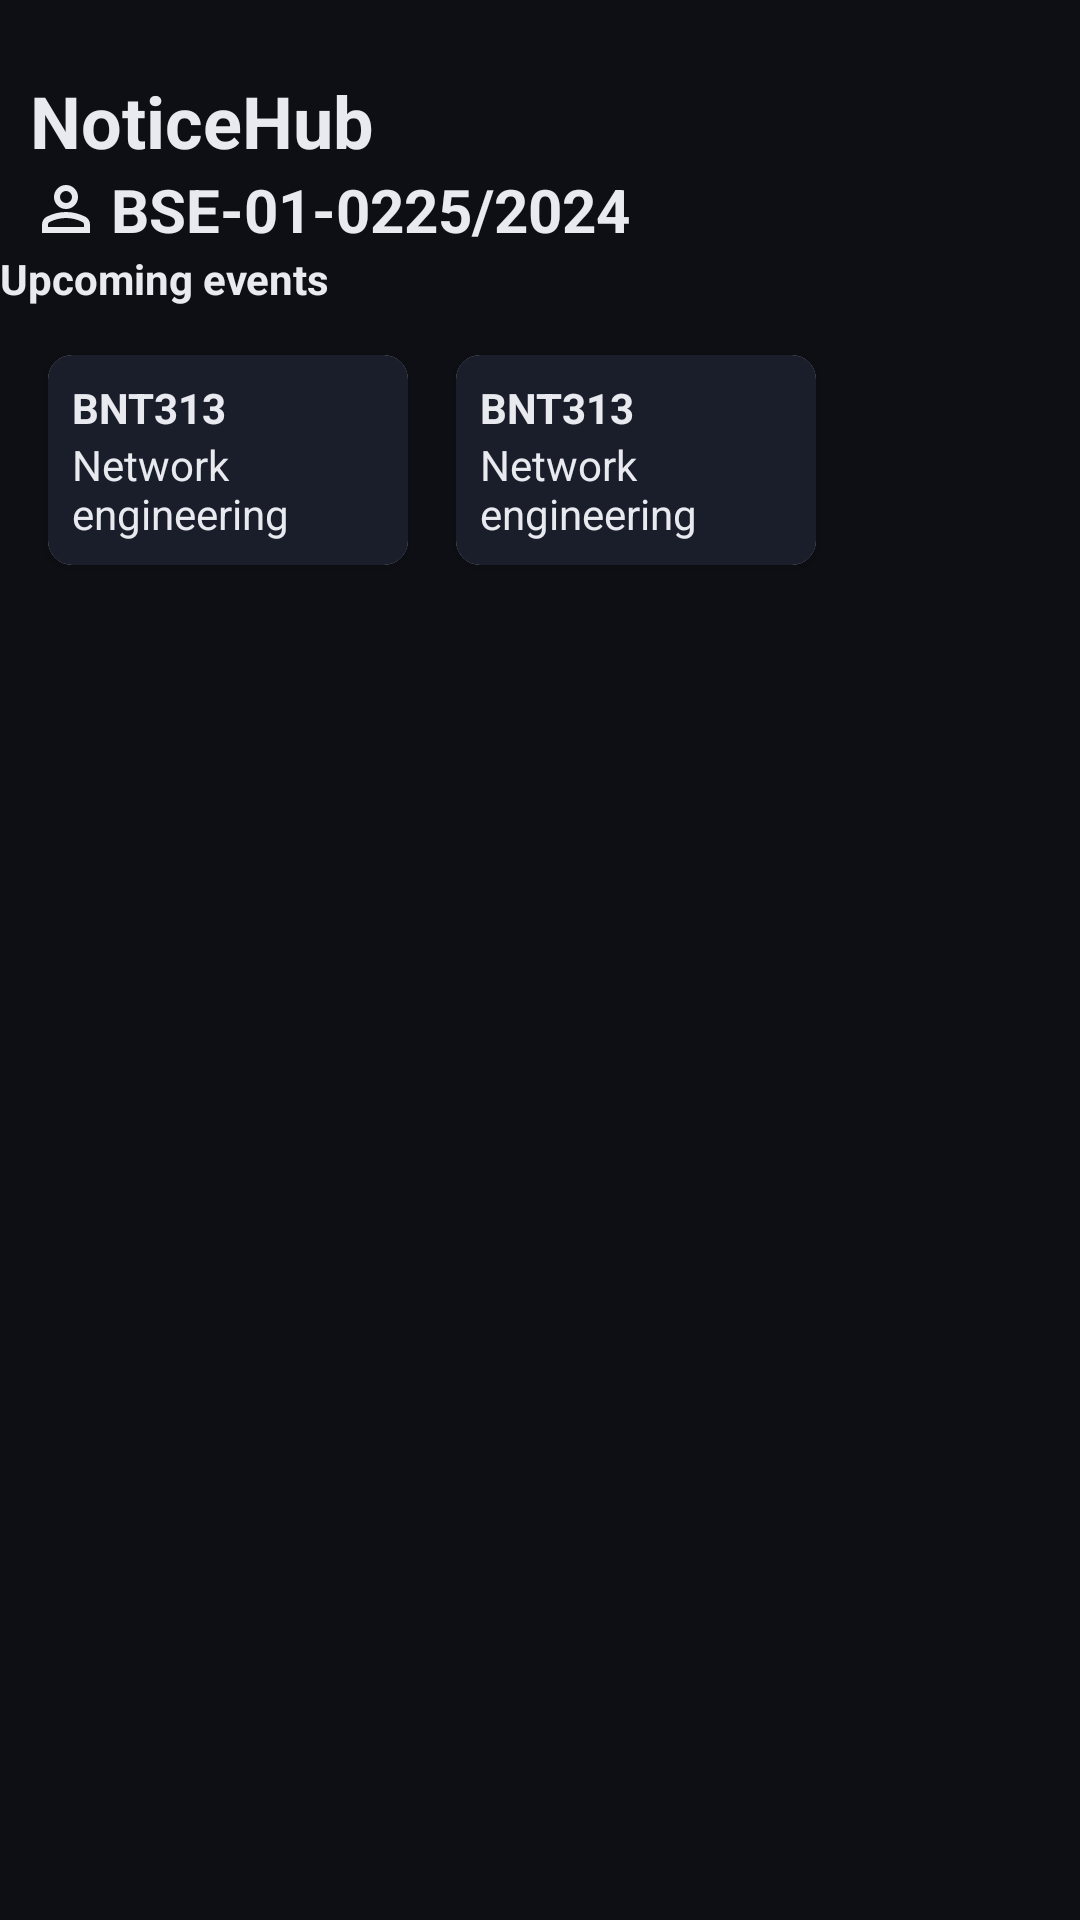

Produce the Android XML layout that renders to this screen, including the resource entries it uses.
<!-- AndroidManifest.xml: application theme Theme.NoticeHub -->
<!-- res/layout/dashboard_fragment.xml -->
<?xml version="1.0" encoding="utf-8"?>
<androidx.constraintlayout.widget.ConstraintLayout xmlns:android="http://schemas.android.com/apk/res/android"
    android:layout_width="match_parent"
    android:layout_height="match_parent"
    android:background="@color/bg"

    xmlns:app="http://schemas.android.com/apk/res-auto"
    >

    <TextView
        android:layout_width="wrap_content"
        android:layout_height="wrap_content"
        app:layout_constraintLeft_toLeftOf="parent"
        app:layout_constraintTop_toTopOf="parent"
        android:layout_marginLeft="10dp"
        android:layout_marginTop="@dimen/margin_xlarge"
        android:id="@+id/applogo"
        android:text="NoticeHub"
        android:textColor="@color/text_primary"
        android:textStyle="bold"
        android:textSize="@dimen/text_heading"
        />
    <TextView
        android:layout_width="wrap_content"
        android:layout_height="wrap_content"
        android:id="@+id/tvStudentReg"
        app:layout_constraintTop_toBottomOf="@+id/applogo"
        app:layout_constraintLeft_toLeftOf="parent"
        android:layout_marginLeft="10dp"
        android:text="BSE-01-0225/2024"
        android:drawableStart="@drawable/person_23dp_8b1a10_fill0_wght400_grad0_opsz24"
        android:drawablePadding="3dp"
        android:drawableTint="@color/text_primary"
        android:textColor="@color/text_primary"
        android:textSize="@dimen/text_title"
        android:textStyle="bold"
        />
    <TextView
        android:layout_width="wrap_content"
        android:layout_height="wrap_content"
        android:id="@+id/upcomingEvents"
        app:layout_constraintTop_toBottomOf="@id/tvStudentReg"
        android:textColor="@color/text_primary"
        android:text="Upcoming events"
        android:textStyle="bold"/>
    <androidx.cardview.widget.CardView
        android:id="@+id/latestNotice"
        android:layout_width="@dimen/card_width"
        android:layout_height="@dimen/card_height"
        app:cardCornerRadius="@dimen/card_corner_radius"
        app:layout_constraintTop_toBottomOf="@id/upcomingEvents"
        app:layout_constraintLeft_toLeftOf="parent"
        android:layout_margin="@dimen/card_margin"
        android:padding="@dimen/card_padding">

        <LinearLayout
            android:layout_width="match_parent"
            android:layout_height="match_parent"
            android:orientation="vertical"
            android:padding="8dp"
            android:background="@color/surface2">

           <TextView
               android:layout_width="wrap_content"
               android:layout_height="wrap_content"
               android:text="BNT313"
               android:textColor="@color/text_primary"
               android:textStyle="bold"
               />
            <TextView
                android:layout_width="wrap_content"
                android:layout_height="wrap_content"
                android:text="Network engineering"
                android:textColor="@color/text_primary"

                />



        </LinearLayout>

    </androidx.cardview.widget.CardView>

    <androidx.cardview.widget.CardView
        android:id="@+id/secondNotice"
        android:layout_width="@dimen/card_width"
        android:layout_height="@dimen/card_height"
        app:cardCornerRadius="@dimen/card_corner_radius"
        app:layout_constraintTop_toBottomOf="@id/upcomingEvents"
        app:layout_constraintLeft_toRightOf="@id/latestNotice"
        android:layout_margin="@dimen/card_margin"
        android:padding="@dimen/card_padding">

        <LinearLayout
            android:layout_width="match_parent"
            android:layout_height="match_parent"
            android:orientation="vertical"
            android:padding="8dp"
            android:background="@color/surface2">

            <TextView
                android:layout_width="wrap_content"
                android:layout_height="wrap_content"
                android:text="BNT313"
                android:textColor="@color/text_primary"
                android:textStyle="bold"
                />
            <TextView
                android:layout_width="wrap_content"
                android:layout_height="wrap_content"
                android:text="Network engineering"
                android:textColor="@color/text_primary"

                />



        </LinearLayout>

    </androidx.cardview.widget.CardView>
</androidx.constraintlayout.widget.ConstraintLayout>
<!-- resources referenced by this layout -->
<resources>
  <color name="bg">#0D0F14</color>
  <color name="surface2">#1A1E2A</color>
  <color name="text_primary">#E8EAF0</color>
  <dimen name="card_corner_radius">8dp</dimen>
  <dimen name="card_height">70dp</dimen>
  <dimen name="card_margin">16dp</dimen>
  <dimen name="card_padding">8dp</dimen>
  <dimen name="card_width">120dp</dimen>
  <dimen name="margin_xlarge">24dp</dimen>
  <dimen name="text_heading">24sp</dimen>
  <dimen name="text_title">20sp</dimen>
  <!-- drawable person_23dp_8b1a10_fill0_wght400_grad0_opsz24 (drawable) -->
  <vector xmlns:android="http://schemas.android.com/apk/res/android"
      android:width="24dp"
      android:height="24dp"
      android:viewportWidth="960"
      android:viewportHeight="960">
    <path
        android:pathData="M367,433q-47,-47 -47,-113t47,-113q47,-47 113,-47t113,47q47,47 47,113t-47,113q-47,47 -113,47t-113,-47ZM160,800v-112q0,-34 17.5,-62.5T224,582q62,-31 126,-46.5T480,520q66,0 130,15.5T736,582q29,15 46.5,43.5T800,688v112L160,800ZM240,720h480v-32q0,-11 -5.5,-20T700,654q-54,-27 -109,-40.5T480,600q-56,0 -111,13.5T260,654q-9,5 -14.5,14t-5.5,20v32ZM536.5,376.5Q560,353 560,320t-23.5,-56.5Q513,240 480,240t-56.5,23.5Q400,287 400,320t23.5,56.5Q447,400 480,400t56.5,-23.5ZM480,320ZM480,720Z"
        android:fillColor="#8B1A10"/>
  </vector>
  <style name="Theme.NoticeHub" parent="Base.Theme.NoticeHub" />
  <style name="Base.Theme.NoticeHub" parent="Theme.Material3.DayNight.NoActionBar">
          
          
      </style>
</resources>
